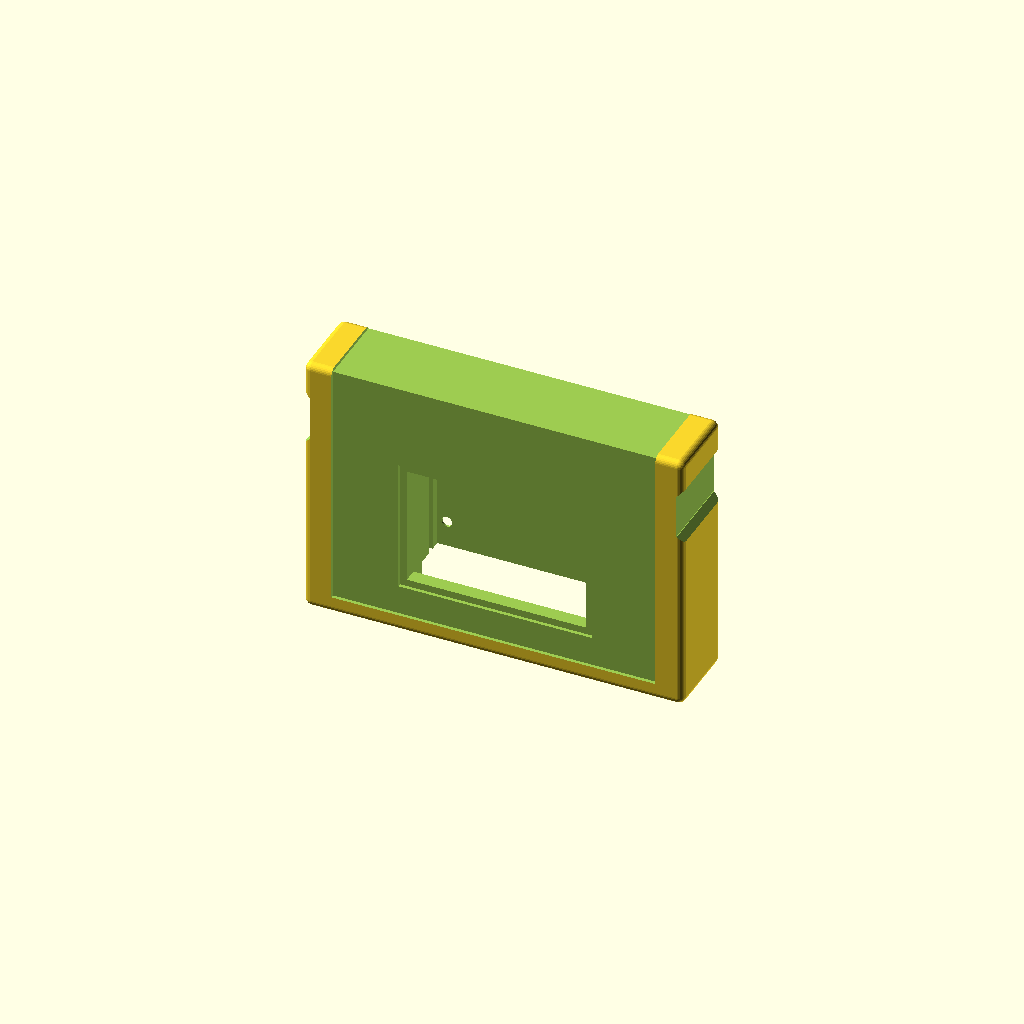
Cell 1 — every parameter at its default value.
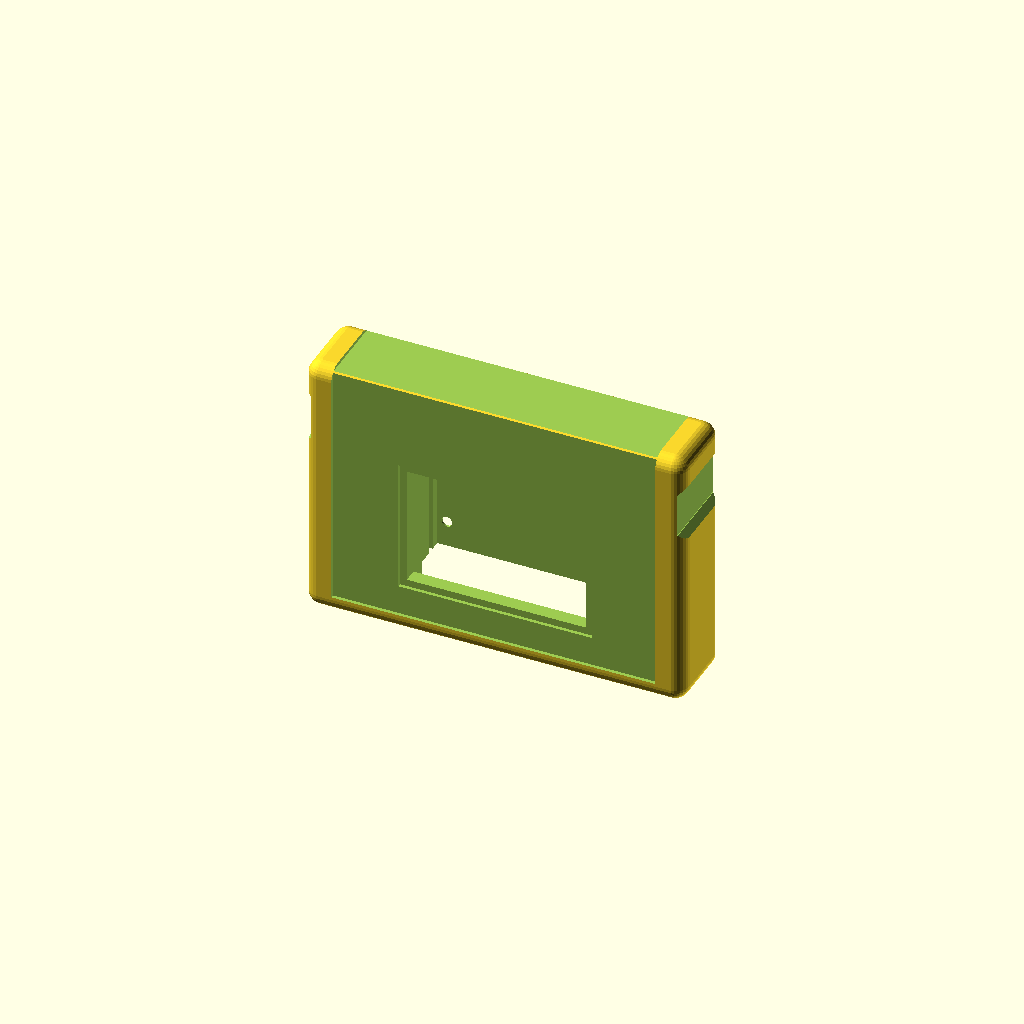
Cell 2 — rad set to 4, the other parameters unchanged.
All cells are drawn from one camera (rotation 55°, 0°, 25°, orthographic, colour scheme Cornfield), so only the parameter changes between them.
OpenSCAD source file programpak/cocoeprom.scad:
sz = 25.4*[4.25,.9,3];
label = 3.625*25.4;
rad=2;
$fn=30;
module screw(loc) {
    translate(loc-[0,1.6,0])
    rotate([90,0,0])
    {
        cylinder(3.2,1.5,1.5,center=true);
        cylinder(3.2,3.2,0,center=true);
    }
}

difference() {
    translate([0,0,sz[2]/2])
    minkowski() {
        sphere(rad);
        cube(sz-2*[rad,rad,rad],center=true);
    }
    translate([-42,0,-1])
    cube([84,12.5,16]);
    translate([0,16.75-sz[1]/2,27.25])
    minkowski() {
        sphere(.3);
        cube([53.8,1.5,44.5],center=true);
    }
    translate([0,12.75-sz[1]/2,0])
    cube([51,13.5,85],center=true);
    translate([0,-6.9,32.25])
    cube([51,32,34],center=true);
    translate([0,-sz[1]/2,32.25])
    cube([55,4,38],center=true);
    translate([sz[0]/2,0,sz[2]-17])
    cube([4,25,12.7], center=true);
    translate([sz[0]/2+1,0,sz[2]-23.35])
    rotate([0,45,0])
    cube([4,25,4], center=true);
    translate([sz[0]/2+1,0,sz[2]-10.65])
    rotate([0,45,0])
    cube([4,25,4], center=true);
    translate([-sz[0]/2,0,sz[2]-17])
    cube([4,25,12.7], center=true);
    translate([-sz[0]/2-1,0,sz[2]-23.35])
    rotate([0,45,0])
    cube([4,25,4], center=true);
    translate([-sz[0]/2-1,0,sz[2]-10.65])
    rotate([0,45,0])
    cube([4,25,4], center=true);
    translate([0,-sz[1]/2,1.8075*25.4+5])
    cube([label,2,label],center=true);
    translate([0,0,sz[2]])
    cube([label,sz[1],2],center=true);
    translate([0,sz[1]/2-7.25,10])
    cube([51,10,20],center=true);
    screw([22.75,sz[1]/2,22.5]);
    screw([-22.75,sz[1]/2,22.5]);
}
Parameter table extracted from the source (name, type, default, range or options):
rad: number, default 2
